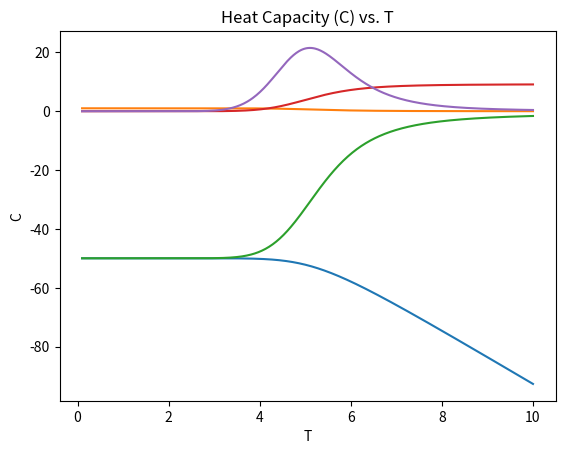

Recreate this plot in Python.
import numpy as np
import matplotlib.pyplot as plt

e_unfolded_mean = 0 # unfolded mean energy 
e_unfolded_sigma = 3 # unfolded standard deviation energy
n_unfolded = 10000 # ratio of number of unfolded states to folded states. We keep number of folded states at 1
e_folded = -50 # energy of the unfolded state
Tmax = 10 # temperature max to plot; T in units of kBT
Zscore = (e_folded - e_unfolded_mean)/(e_unfolded_sigma) # Z-score for this folded state

# We will generate data from the specified unfolded Gaussian
# distibution; if we do the calcuation analytically, then we will, at
# low T, always find some structure that is lower than the folded
# state (Gaussian has population everywhere), so the average energy
# will go to zero as T->0, the folded state won't be the lowest state,
# etc.

# generate the unfolded state energies
unfolded = (e_unfolded_sigma * np.random.normal(size=n_unfolded)) - e_unfolded_mean

#stack all the energies together
all = np.concatenate([np.array(e_folded),unfolded],axis=None) 

# now compute thermodynamic properties as a function of T
toplotT = np.linspace(0.1,Tmax,500)
Tlen = len(toplotT)
A = np.zeros(Tlen)
E = np.zeros(Tlen)
S = np.zeros(Tlen)
C = np.zeros(Tlen)
Pf = np.zeros(Tlen)

for i,T in enumerate(toplotT):
    Q = np.sum(np.exp(-all/T))  # partition function
    A[i] = -T*np.log(Q) # free energy 

    # plot <E> vs. T
    #<E> = kT \ln \int E omega(E) exp(-E/T) / Q.

    E[i] = np.sum(all*np.exp(-all/T))
    E[i] = E[i]/Q

    # plot S vs. T
    # A = E - TS
    # S = (E - A)/T
    S[i] = (E[i]-A[i])/T

    # plot C_V vs T
    #C_V = (<E^2>-<E>)^T^2 =  
    # E^2 =  \int E^2 omega(E) exp(-E/T) / Q
    E2 = np.sum(all**2*np.exp(-all/T))
    E2 = E2/Q
    C[i] = (E2 - E[i]**2)/T**2

    # percent folded
    folded = np.exp(-e_folded/T)
    Pf[i] = folded/Q

toplot = [A,Pf,E,S,C]
titles = ["Helmholtz free energy (A) vs. T",
          "Percent folded vs. T",
          "Energy (E) vs. T",
          "Entropy (S) vs. T",
          "Heat Capacity (C) vs. T"]
ylabels = ['A','% folded','E','S','C']

file_names = ['A_v_T','Percent_folded_v_T','E_v_T','S_v_T','C_v_T']

for p,t,y,file_name in zip(toplot,titles,ylabels,file_names):
    plt.plot(toplotT,p)
    plt.title(t)
    plt.xlabel('T')
    plt.ylabel(y)
    plt.show()
    plt.savefig(str(str(file_name)+".png"))
